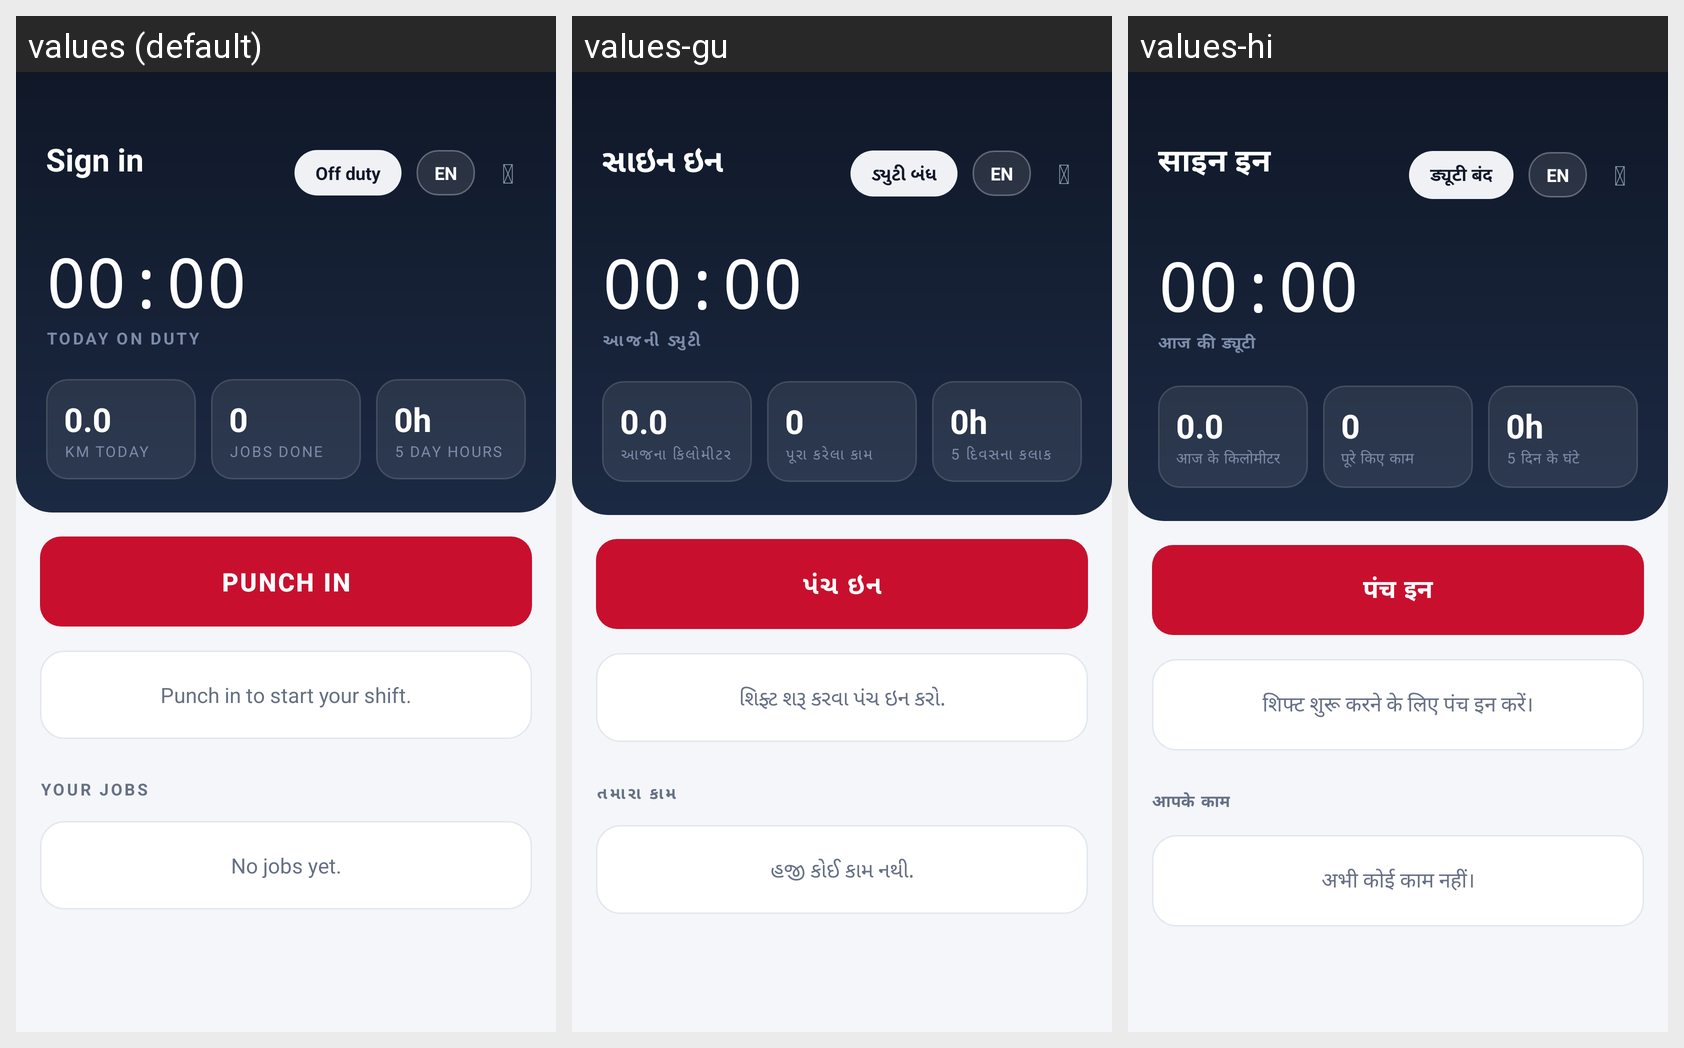

This grid shows one Android layout under several languages. Give, for every string resource on the screen, its name, the default text and each shown locale's text.
Android screen res/layout/activity_home.xml rendered under 3 locales, left to right: values (default), values-gu, values-hi. Device: Nexus 5 (rendered at 1080×1920; each locale shown at half size, 540×960, under a caption strip naming it); theme AppTheme.
Strings drawn on this screen, with the default value and each locale's value (text and hints the layout hard-codes, and strings that could not be matched under every locale, appear in the picture but are not listed):

sign_in
  values: Sign in
  values-gu: સાઇન ઇન
  values-hi: साइन इन

duty_off
  values: Off duty
  values-gu: ડ્યુટી બંધ
  values-hi: ड्यूटी बंद

today_on_duty
  values: TODAY ON DUTY
  values-gu: આજની ડ્યુટી
  values-hi: आज की ड्यूटी

km_today
  values: KM TODAY
  values-gu: આજના કિલોમીટર
  values-hi: आज के किलोमीटर

jobs_done
  values: JOBS DONE
  values-gu: પૂરા કરેલા કામ
  values-hi: पूरे किए काम

five_day_hours
  values: 5 DAY HOURS
  values-gu: 5 દિવસના કલાક
  values-hi: 5 दिन के घंटे

punch_in
  values: PUNCH IN
  values-gu: પંચ ઇન
  values-hi: पंच इन

punch_to_start
  values: Punch in to start your shift.
  values-gu: શિફ્ટ શરૂ કરવા પંચ ઇન કરો.
  values-hi: शिफ्ट शुरू करने के लिए पंच इन करें।

your_jobs
  values: YOUR JOBS
  values-gu: તમારા કામ
  values-hi: आपके काम

no_jobs_yet
  values: No jobs yet.
  values-gu: હજી કોઈ કામ નથી.
  values-hi: अभी कोई काम नहीं।
